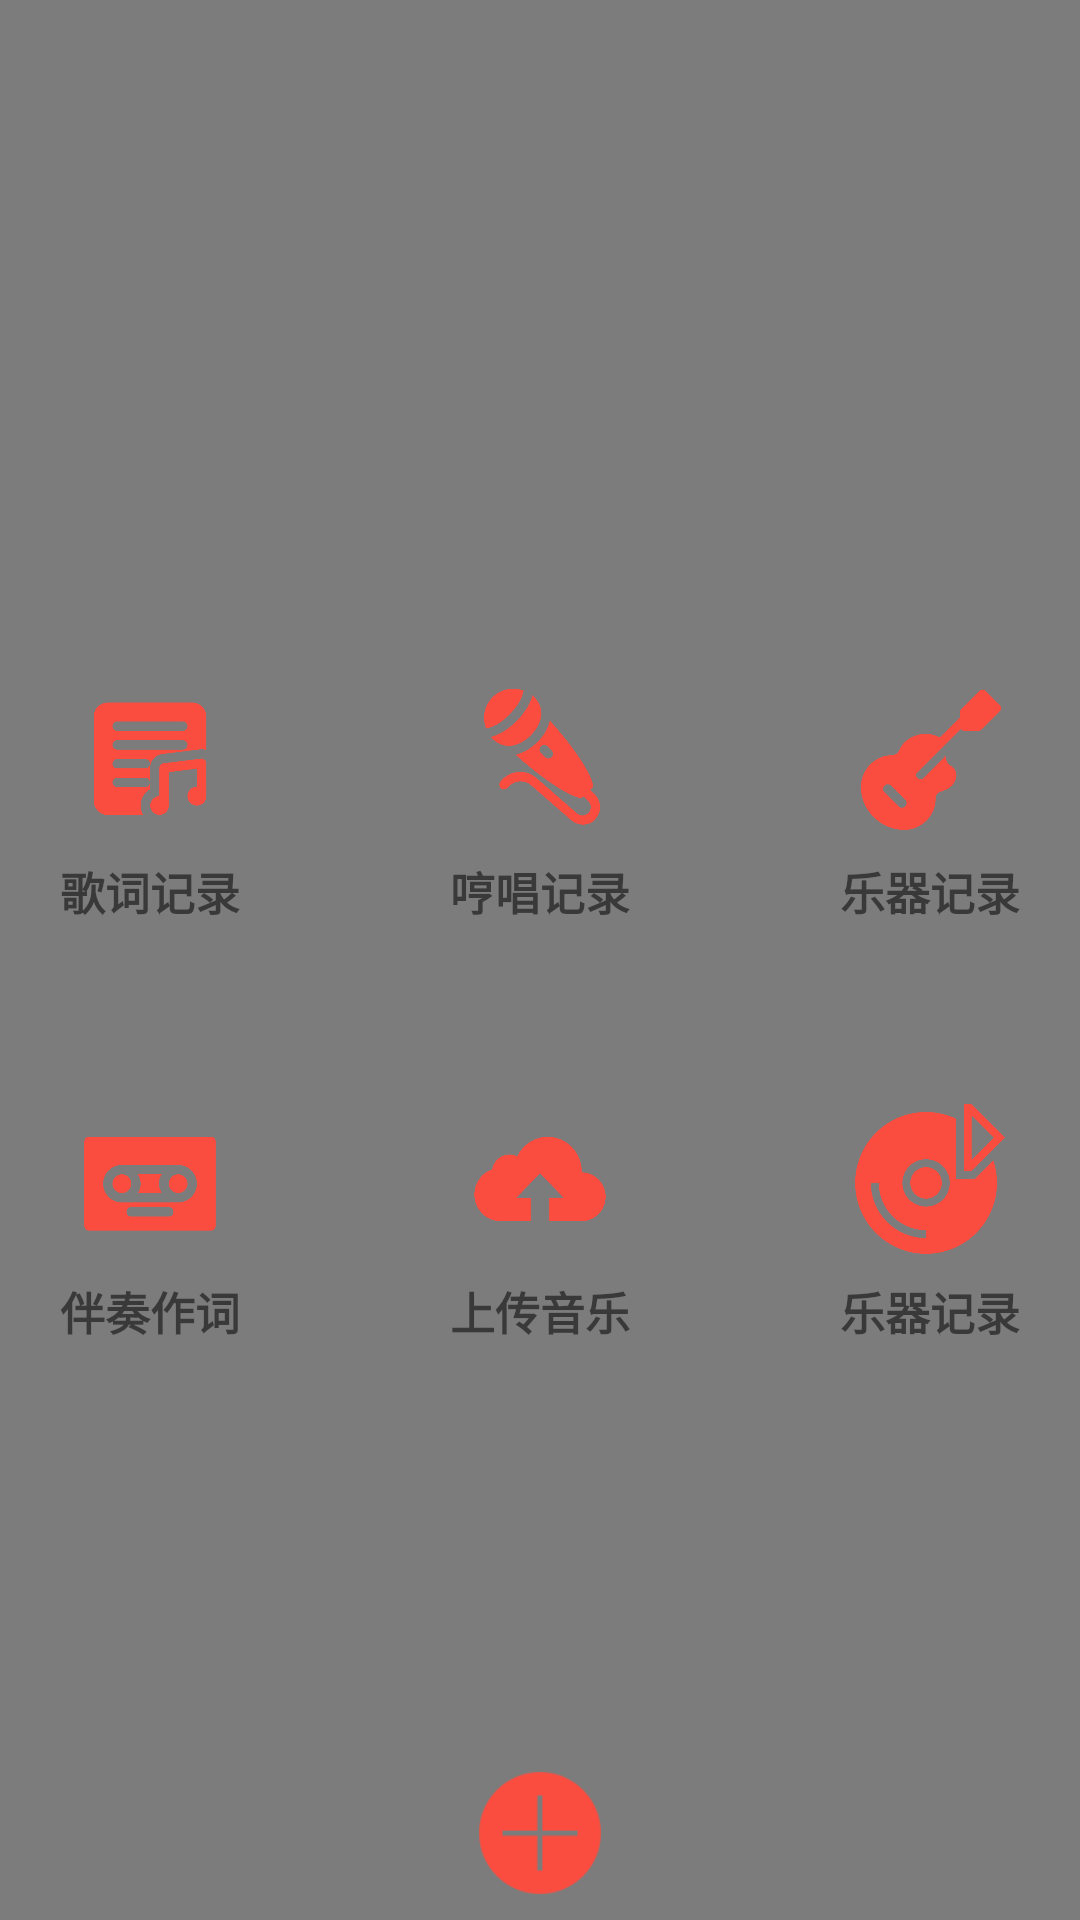

Produce the Android XML layout that renders to this screen, including the resource entries it uses.
<!-- AndroidManifest.xml: application theme Theme.MapDemo -->
<!-- res/layout/layout_creat_add_view.xml -->
<?xml version="1.0" encoding="utf-8"?>
<androidx.constraintlayout.widget.ConstraintLayout xmlns:android="http://schemas.android.com/apk/res/android"
    xmlns:app="http://schemas.android.com/apk/res-auto"
    android:layout_width="match_parent"
    android:layout_height="match_parent"
    android:background="#80000000">

    <androidx.constraintlayout.widget.ConstraintLayout
        android:layout_width="wrap_content"
        android:layout_height="wrap_content"
        app:layout_constraintBottom_toBottomOf="parent"
        app:layout_constraintEnd_toEndOf="parent"
        app:layout_constraintStart_toStartOf="parent"
        app:layout_constraintTop_toTopOf="parent">

        <LinearLayout
            android:id="@+id/ll_create_lyrics"
            android:layout_width="100dp"
            android:layout_height="100dp"
            android:layout_marginRight="30dp"
            android:background="@drawable/sh_create_item_bg"
            android:orientation="vertical"
            android:padding="8dp"
            app:layout_constraintEnd_toStartOf="@id/ll_create_hum"
            app:layout_constraintTop_toTopOf="@id/ll_create_hum">

            <ImageView
                android:layout_width="50dp"
                android:layout_height="50dp"
                android:layout_gravity="center"
                android:src="@drawable/ic_create_lyrics" />

            <TextView
                android:layout_width="wrap_content"
                android:layout_height="wrap_content"
                android:layout_gravity="center"
                android:layout_marginTop="8dp"
                android:text="歌词记录"
                android:textAlignment="center"
                android:textSize="15sp"
                android:textStyle="bold" />
        </LinearLayout>

        <LinearLayout
            android:id="@+id/ll_create_hum"
            android:layout_width="100dp"
            android:layout_height="100dp"
            android:layout_marginTop="40dp"
            android:background="@drawable/sh_create_item_bg"
            android:orientation="vertical"
            android:padding="8dp"
            app:layout_constraintEnd_toEndOf="parent"
            app:layout_constraintStart_toStartOf="parent"
            app:layout_constraintTop_toTopOf="parent">

            <ImageView
                android:layout_width="50dp"
                android:layout_height="50dp"
                android:layout_gravity="center"
                android:src="@drawable/ic_create_hum" />

            <TextView
                android:layout_width="wrap_content"
                android:layout_height="wrap_content"
                android:layout_gravity="center"
                android:layout_marginTop="8dp"
                android:text="哼唱记录"
                android:textAlignment="center"
                android:textSize="15sp"
                android:textStyle="bold" />


        </LinearLayout>

        <LinearLayout
            android:id="@+id/ll_create_musical_instrument"
            android:layout_width="100dp"
            android:layout_height="100dp"
            android:layout_marginLeft="30dp"
            android:background="@drawable/sh_create_item_bg"
            android:orientation="vertical"
            android:padding="8dp"
            app:layout_constraintStart_toEndOf="@id/ll_create_hum"
            app:layout_constraintTop_toTopOf="@id/ll_create_hum">

            <ImageView
                android:layout_width="50dp"
                android:layout_height="50dp"
                android:layout_gravity="center"
                android:src="@drawable/ic_create_musical_instrument" />

            <TextView
                android:layout_width="wrap_content"
                android:layout_height="wrap_content"
                android:layout_gravity="center"
                android:layout_marginTop="8dp"
                android:text="乐器记录"
                android:textAlignment="center"
                android:textSize="15sp"
                android:textStyle="bold" />

        </LinearLayout>

        <LinearLayout
            android:id="@+id/ll_create_accompaniment"
            android:layout_width="100dp"
            android:layout_height="100dp"
            android:layout_marginRight="30dp"
            android:background="@drawable/sh_create_item_bg"
            android:orientation="vertical"
            android:padding="8dp"
            app:layout_constraintEnd_toStartOf="@id/ll_create_upload"
            app:layout_constraintTop_toTopOf="@id/ll_create_upload">

            <ImageView
                android:layout_width="50dp"
                android:layout_height="50dp"
                android:layout_gravity="center"
                android:src="@drawable/ic_create_accompaniment" />

            <TextView
                android:layout_width="wrap_content"
                android:layout_height="wrap_content"
                android:layout_gravity="center"
                android:layout_marginTop="8dp"
                android:text="伴奏作词"
                android:textAlignment="center"
                android:textSize="15sp"
                android:textStyle="bold" />
        </LinearLayout>

        <LinearLayout
            android:id="@+id/ll_create_upload"
            android:layout_width="100dp"
            android:layout_height="100dp"
            android:layout_marginTop="40dp"
            android:background="@drawable/sh_create_item_bg"
            android:orientation="vertical"
            android:padding="8dp"
            app:layout_constraintEnd_toEndOf="parent"
            app:layout_constraintStart_toStartOf="parent"
            app:layout_constraintTop_toBottomOf="@id/ll_create_hum">

            <ImageView
                android:layout_width="50dp"
                android:layout_height="50dp"
                android:layout_gravity="center"
                android:src="@drawable/ic_create_upload" />

            <TextView
                android:layout_width="wrap_content"
                android:layout_height="wrap_content"
                android:layout_gravity="center"
                android:layout_marginTop="8dp"
                android:text="上传音乐"
                android:textAlignment="center"
                android:textSize="15sp"
                android:textStyle="bold" />


        </LinearLayout>

        <LinearLayout
            android:id="@+id/ll_create_create"
            android:layout_width="100dp"
            android:layout_height="100dp"
            android:layout_marginLeft="30dp"
            android:background="@drawable/sh_create_item_bg"
            android:orientation="vertical"
            android:padding="8dp"
            app:layout_constraintStart_toEndOf="@id/ll_create_upload"
            app:layout_constraintTop_toTopOf="@id/ll_create_upload">

            <ImageView
                android:layout_width="50dp"
                android:layout_height="50dp"
                android:layout_gravity="center"
                android:src="@drawable/ic_create_create" />

            <TextView
                android:layout_width="wrap_content"
                android:layout_height="wrap_content"
                android:layout_gravity="center"
                android:layout_marginTop="8dp"
                android:text="乐器记录"
                android:textAlignment="center"
                android:textSize="15sp"
                android:textStyle="bold" />

        </LinearLayout>


    </androidx.constraintlayout.widget.ConstraintLayout>


    <ImageView
        android:id="@+id/cancel_iv"
        android:layout_width="wrap_content"
        android:layout_height="50dp"
        android:layout_marginBottom="4dp"
        app:layout_constraintBottom_toBottomOf="parent"
        app:layout_constraintStart_toStartOf="parent"
        app:layout_constraintEnd_toEndOf="parent"
        android:src="@drawable/ic_nav_bar_create" />


</androidx.constraintlayout.widget.ConstraintLayout>
<!-- resources referenced by this layout -->
<resources>
  <!-- drawable ic_create_accompaniment: png bitmap (drawable-mdpi, 8980 bytes) -->
  <!-- drawable ic_create_create: png bitmap (drawable-mdpi, 18765 bytes) -->
  <!-- drawable ic_create_hum: png bitmap (drawable-mdpi, 17600 bytes) -->
  <!-- drawable ic_create_lyrics: png bitmap (drawable-mdpi, 11246 bytes) -->
  <!-- drawable ic_create_musical_instrument: png bitmap (drawable-mdpi, 10332 bytes) -->
  <!-- drawable ic_create_upload: png bitmap (drawable-mdpi, 9455 bytes) -->
  <!-- drawable ic_nav_bar_create: png bitmap (drawable-mdpi, 2003 bytes) -->
  <style name="Theme.MapDemo" parent="Theme.AppCompat.DayNight.NoActionBar">
          
          <item name="colorPrimary">@color/purple_500</item>
          <item name="colorPrimaryVariant">@color/purple_700</item>
          <item name="colorOnPrimary">@color/white</item>
          
          <item name="colorSecondary">@color/teal_200</item>
          <item name="colorSecondaryVariant">@color/teal_700</item>
          <item name="colorOnSecondary">@color/black</item>
          
          <item name="android:statusBarColor" tools:targetApi="l">?attr/colorPrimaryVariant</item>
          
      </style>
  <color name="purple_500">#FF6200EE</color>
  <color name="purple_700">#FF3700B3</color>
  <color name="white">#FFFFFF</color>
  <color name="teal_200">#FF03DAC5</color>
  <color name="teal_700">#FF018786</color>、
  <color name="black">#000000</color>
</resources>
